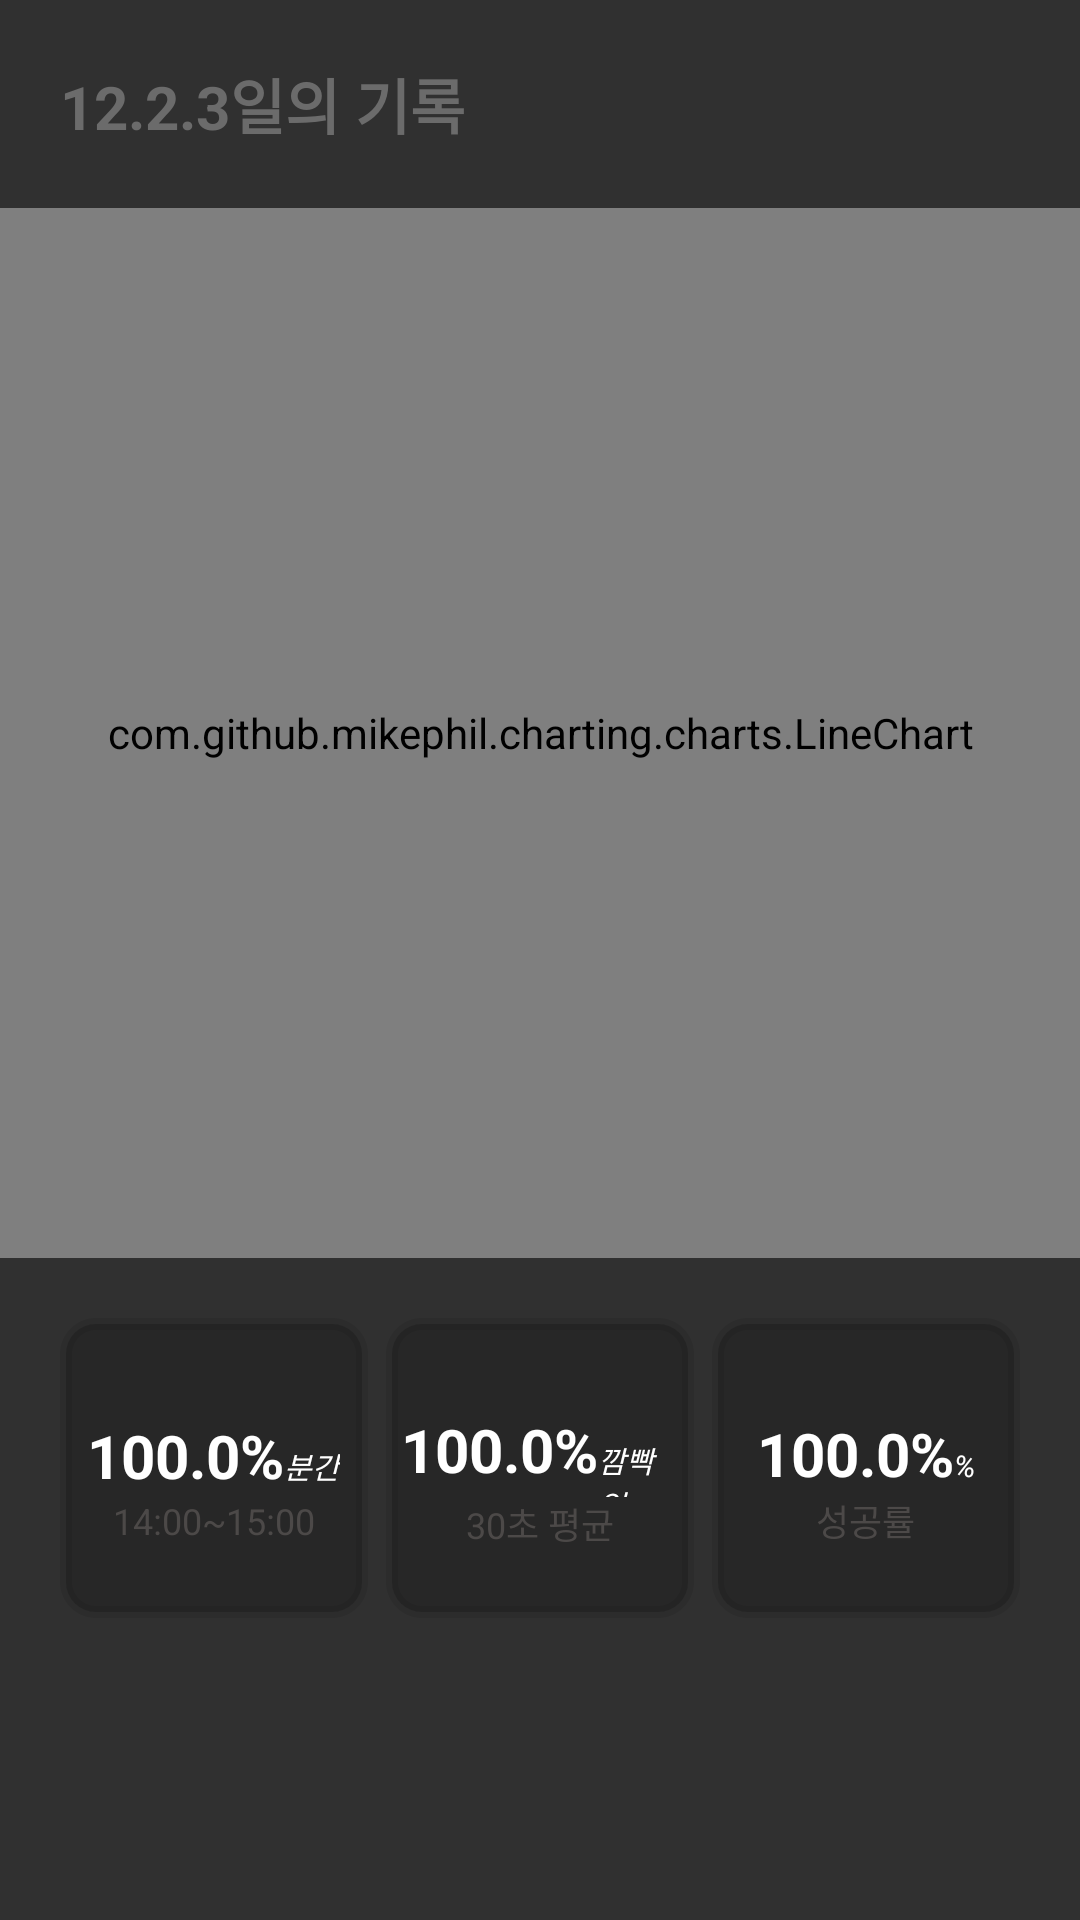

Produce the Android XML layout that renders to this screen, including the resource entries it uses.
<!-- AndroidManifest.xml: application theme Theme.AppCompat -->
<!-- res/layout/fragment_detailview.xml -->
<?xml version="1.0" encoding="utf-8"?>
<LinearLayout xmlns:android="http://schemas.android.com/apk/res/android"
    xmlns:tools="http://schemas.android.com/tools"
    android:layout_width="fill_parent"
    android:layout_height="fill_parent"
    android:orientation="vertical"
    android:id="@+id/dat"
    tools:context=".MainActivity">


    <LinearLayout
        android:orientation="horizontal"
        android:layout_width="match_parent"
        android:layout_height="wrap_content"
        android:layout_margin="20dp">

        <TextView
            android:layout_width="wrap_content"
            android:layout_height="wrap_content"
            android:text="12.2.3"
            android:textSize="20dp"
            android:id="@+id/datetext"
            android:layout_alignParentTop="true"
            android:layout_centerHorizontal="true"
            android:textColor="#6B6B6B"

            android:textStyle="bold" />

        <TextView
            android:layout_width="wrap_content"
            android:layout_height="wrap_content"
            android:text="일의 기록"
            android:id="@+id/textView10"
            android:textColor="#6B6B6B"
            android:textSize="20dp"
            android:textStyle="bold" />

    </LinearLayout>

    <RelativeLayout
        android:layout_width="fill_parent"
        android:layout_height="wrap_content"
        android:layout_gravity="center_horizontal"
        >

        <com.github.mikephil.charting.charts.LineChart
            android:id="@+id/chart2"
            android:layout_width="match_parent"
            android:layout_height="350dp"
            android:layout_alignParentTop="true"
            android:layout_alignParentEnd="true" />




    </RelativeLayout>


    <LinearLayout
        android:orientation="horizontal"
        android:layout_width="match_parent"
        android:layout_height="wrap_content"
        android:layout_margin="20dp" >

        <LinearLayout
            android:orientation="vertical"
            android:layout_width="fill_parent"
            android:layout_height="100dp"
            android:layout_alignParentStart="true"
            android:layout_below="@+id/chart1"
            android:background="@drawable/shape"
            android:layout_gravity="right"
            android:layout_weight="1"
            android:padding="5dp"
            android:gravity="center_vertical|center"
            android:layout_marginRight="4dp">

            <LinearLayout
                android:orientation="horizontal"
                android:layout_width="wrap_content"
                android:layout_height="wrap_content"
                android:layout_marginTop="8dp">

                <TextView
                    android:layout_width="wrap_content"
                    android:layout_height="wrap_content"
                    android:text="100.0%"
                    android:textSize="20dp"
                    android:gravity="center_horizontal"
                    android:id="@+id/timetext3"
                    android:textStyle="bold"
                    android:textColor="#ffffff"
                    android:layout_alignParentTop="true"
                    android:layout_alignStart="@+id/linearLayout4" />

                <TextView
                    android:layout_width="wrap_content"
                    android:layout_height="wrap_content"
                    android:text="분간"
                    android:textStyle="italic"
                    android:paddingRight="0dp"
                    android:textSize="10dp"
                    android:textColor="#ffffff"
                    android:id="@+id/textView2"
                    android:layout_alignBottom="@+id/timetext3"
                    android:layout_alignEnd="@+id/linearLayout4" />
            </LinearLayout>

            <LinearLayout
                android:orientation="horizontal"
                android:layout_width="wrap_content"
                android:layout_height="wrap_content"
                android:layout_alignParentBottom="true"
                android:layout_centerHorizontal="true"
                android:id="@+id/linearLayout4"
                android:layout_marginTop="0dp">

                <TextView
                    android:layout_width="wrap_content"
                    android:layout_height="wrap_content"
                    android:text="14:00~"
                    android:textSize="12dp"
                    android:gravity="center_horizontal"
                    android:id="@+id/timetext1"
                    android:layout_alignParentBottom="true"
                    android:layout_alignParentStart="true"
                    android:textColor="#4C4948" />

                <TextView
                    android:layout_width="wrap_content"
                    android:layout_height="wrap_content"
                    android:text="15:00"
                    android:textSize="12dp"
                    android:gravity="center_horizontal"
                    android:id="@+id/timetext2"
                    android:layout_below="@+id/timetext3"
                    android:layout_toStartOf="@+id/textView2"
                    android:textColor="#4C4948" />
            </LinearLayout>

        </LinearLayout>

        <LinearLayout
            android:orientation="vertical"
            android:layout_width="fill_parent"
            android:layout_height="100dp"
            android:layout_alignParentStart="true"
            android:layout_below="@+id/chart1"
            android:background="@drawable/shape"
            android:layout_gravity="right"
            android:layout_weight="1"
            android:padding="5dp"
            android:gravity="center_vertical|center"
            android:paddingLeft="10dp"
            android:layout_marginLeft="2dp"
            android:layout_marginRight="2dp">

            <LinearLayout
                android:orientation="horizontal"
                android:layout_width="wrap_content"
                android:layout_height="wrap_content"
                android:layout_marginTop="8dp">

                <TextView
                    android:layout_width="wrap_content"
                    android:layout_height="wrap_content"
                    android:text="100.0%"
                    android:textSize="20dp"
                    android:gravity="center_horizontal"
                    android:id="@+id/blinktext"
                    android:textStyle="bold"
                    android:textColor="#ffffff"
                    android:layout_alignParentTop="true"
                    android:layout_alignStart="@+id/linearLayout5" />

                <TextView
                    android:layout_width="wrap_content"
                    android:layout_height="wrap_content"
                    android:text="깜빡임"
                    android:textStyle="italic"
                    android:paddingRight="0dp"
                    android:textSize="10dp"
                    android:textColor="#ffffff"
                    android:id="@+id/textView12"
                    android:layout_alignBottom="@+id/blinktext"
                    android:layout_alignEnd="@+id/linearLayout5" />
            </LinearLayout>

            <LinearLayout
                android:orientation="horizontal"
                android:layout_width="wrap_content"
                android:layout_height="wrap_content"
                android:layout_alignParentBottom="true"
                android:layout_centerHorizontal="true"
                android:id="@+id/linearLayout5">

                <TextView
                    android:layout_width="wrap_content"
                    android:layout_height="wrap_content"
                    android:text="30초 평균"
                    android:textSize="12dp"
                    android:gravity="center_horizontal"
                    android:id="@+id/textView15"
                    android:layout_alignParentBottom="true"
                    android:layout_alignParentStart="true"
                    android:textColor="#4C4948" />

            </LinearLayout>
        </LinearLayout>

        <LinearLayout
            android:orientation="vertical"
            android:layout_width="fill_parent"
            android:layout_height="100dp"
            android:layout_alignParentStart="true"
            android:layout_below="@+id/chart1"
            android:background="@drawable/shape"
            android:layout_gravity="right"
            android:layout_weight="1"
            android:padding="5dp"
            android:gravity="center_vertical|center"
            android:layout_marginLeft="4dp">

            <LinearLayout
                android:orientation="horizontal"
                android:layout_width="wrap_content"
                android:layout_height="wrap_content"
                android:layout_marginTop="8dp">

                <TextView
                    android:layout_width="wrap_content"
                    android:layout_height="wrap_content"
                    android:text="100.0%"
                    android:textSize="20dp"
                    android:gravity="center_horizontal"
                    android:id="@+id/successtext"
                    android:textStyle="bold"
                    android:textColor="#ffffff"
                    android:layout_alignParentTop="true"
                    android:layout_alignStart="@+id/linearLayout6" />

                <TextView
                    android:layout_width="wrap_content"
                    android:layout_height="wrap_content"
                    android:text="%"
                    android:textStyle="italic"
                    android:paddingRight="0dp"
                    android:textSize="10dp"
                    android:textColor="#ffffff"
                    android:id="@+id/textView18"
                    android:layout_alignBottom="@+id/successtext"
                    android:layout_alignEnd="@+id/linearLayout6" />
            </LinearLayout>

            <LinearLayout
                android:orientation="horizontal"
                android:layout_width="wrap_content"
                android:layout_height="wrap_content"
                android:layout_alignParentBottom="true"
                android:layout_centerHorizontal="true"
                android:id="@+id/linearLayout6">

                <TextView
                    android:layout_width="wrap_content"
                    android:layout_height="wrap_content"
                    android:text="성공률"
                    android:textSize="12dp"
                    android:gravity="center_horizontal"
                    android:id="@+id/textView19"
                    android:layout_alignParentBottom="true"
                    android:layout_alignParentStart="true"
                    android:textColor="#4C4948" />

            </LinearLayout>
        </LinearLayout>

    </LinearLayout>


</LinearLayout>
<!-- resources referenced by this layout -->
<resources>
  <!-- drawable shape (drawable) -->
  <?xml version="1.0" encoding="utf-8"?>
  
  <shape xmlns:android="http://schemas.android.com/apk/res/android">
      <solid android:color="#30000000"/>
      <stroke android:width="4dp" android:color="#15000000"
          android:dashWidth="1dp" android:dashGap="0dp" />
      <padding android:left="7dp" android:top="7dp"
          android:right="7dp" android:bottom="7dp" />
      <corners android:radius="10dp" />
  </shape>
</resources>
